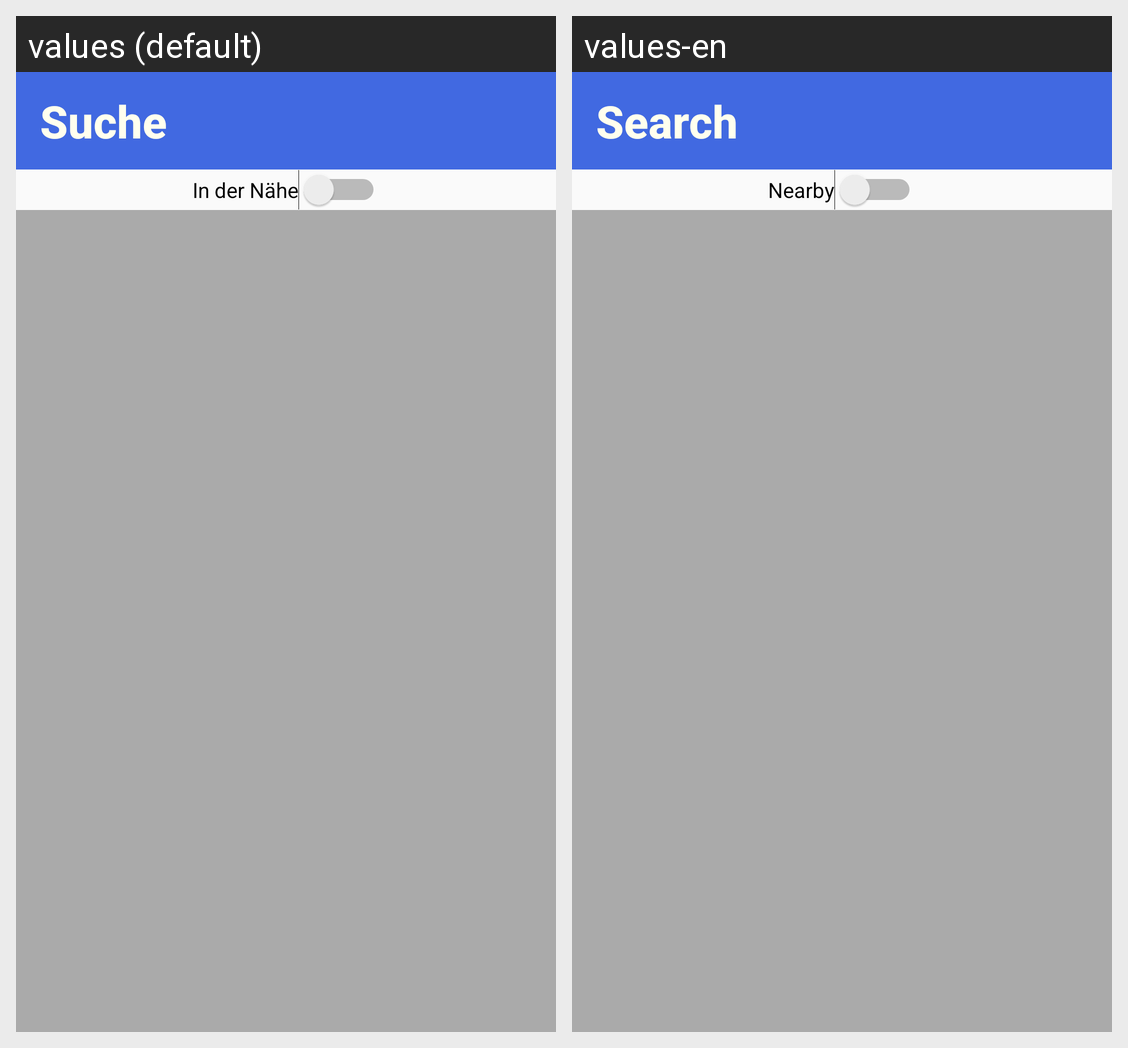

Locale-by-locale string values for the Android screen shown in this grid:
Android screen res/layout/activity_search.xml rendered under 2 locales, left to right: values (default), values-en. Device: Nexus 5 (rendered at 1080×1920; each locale shown at half size, 540×960, under a caption strip naming it); theme AppTheme.
Strings drawn on this screen, with the default value and each locale's value (text and hints the layout hard-codes, and strings that could not be matched under every locale, appear in the picture but are not listed):

suche
  values: Suche
  values-en: Search

in_der_n_he
  values: In der Nähe
  values-en: Nearby
